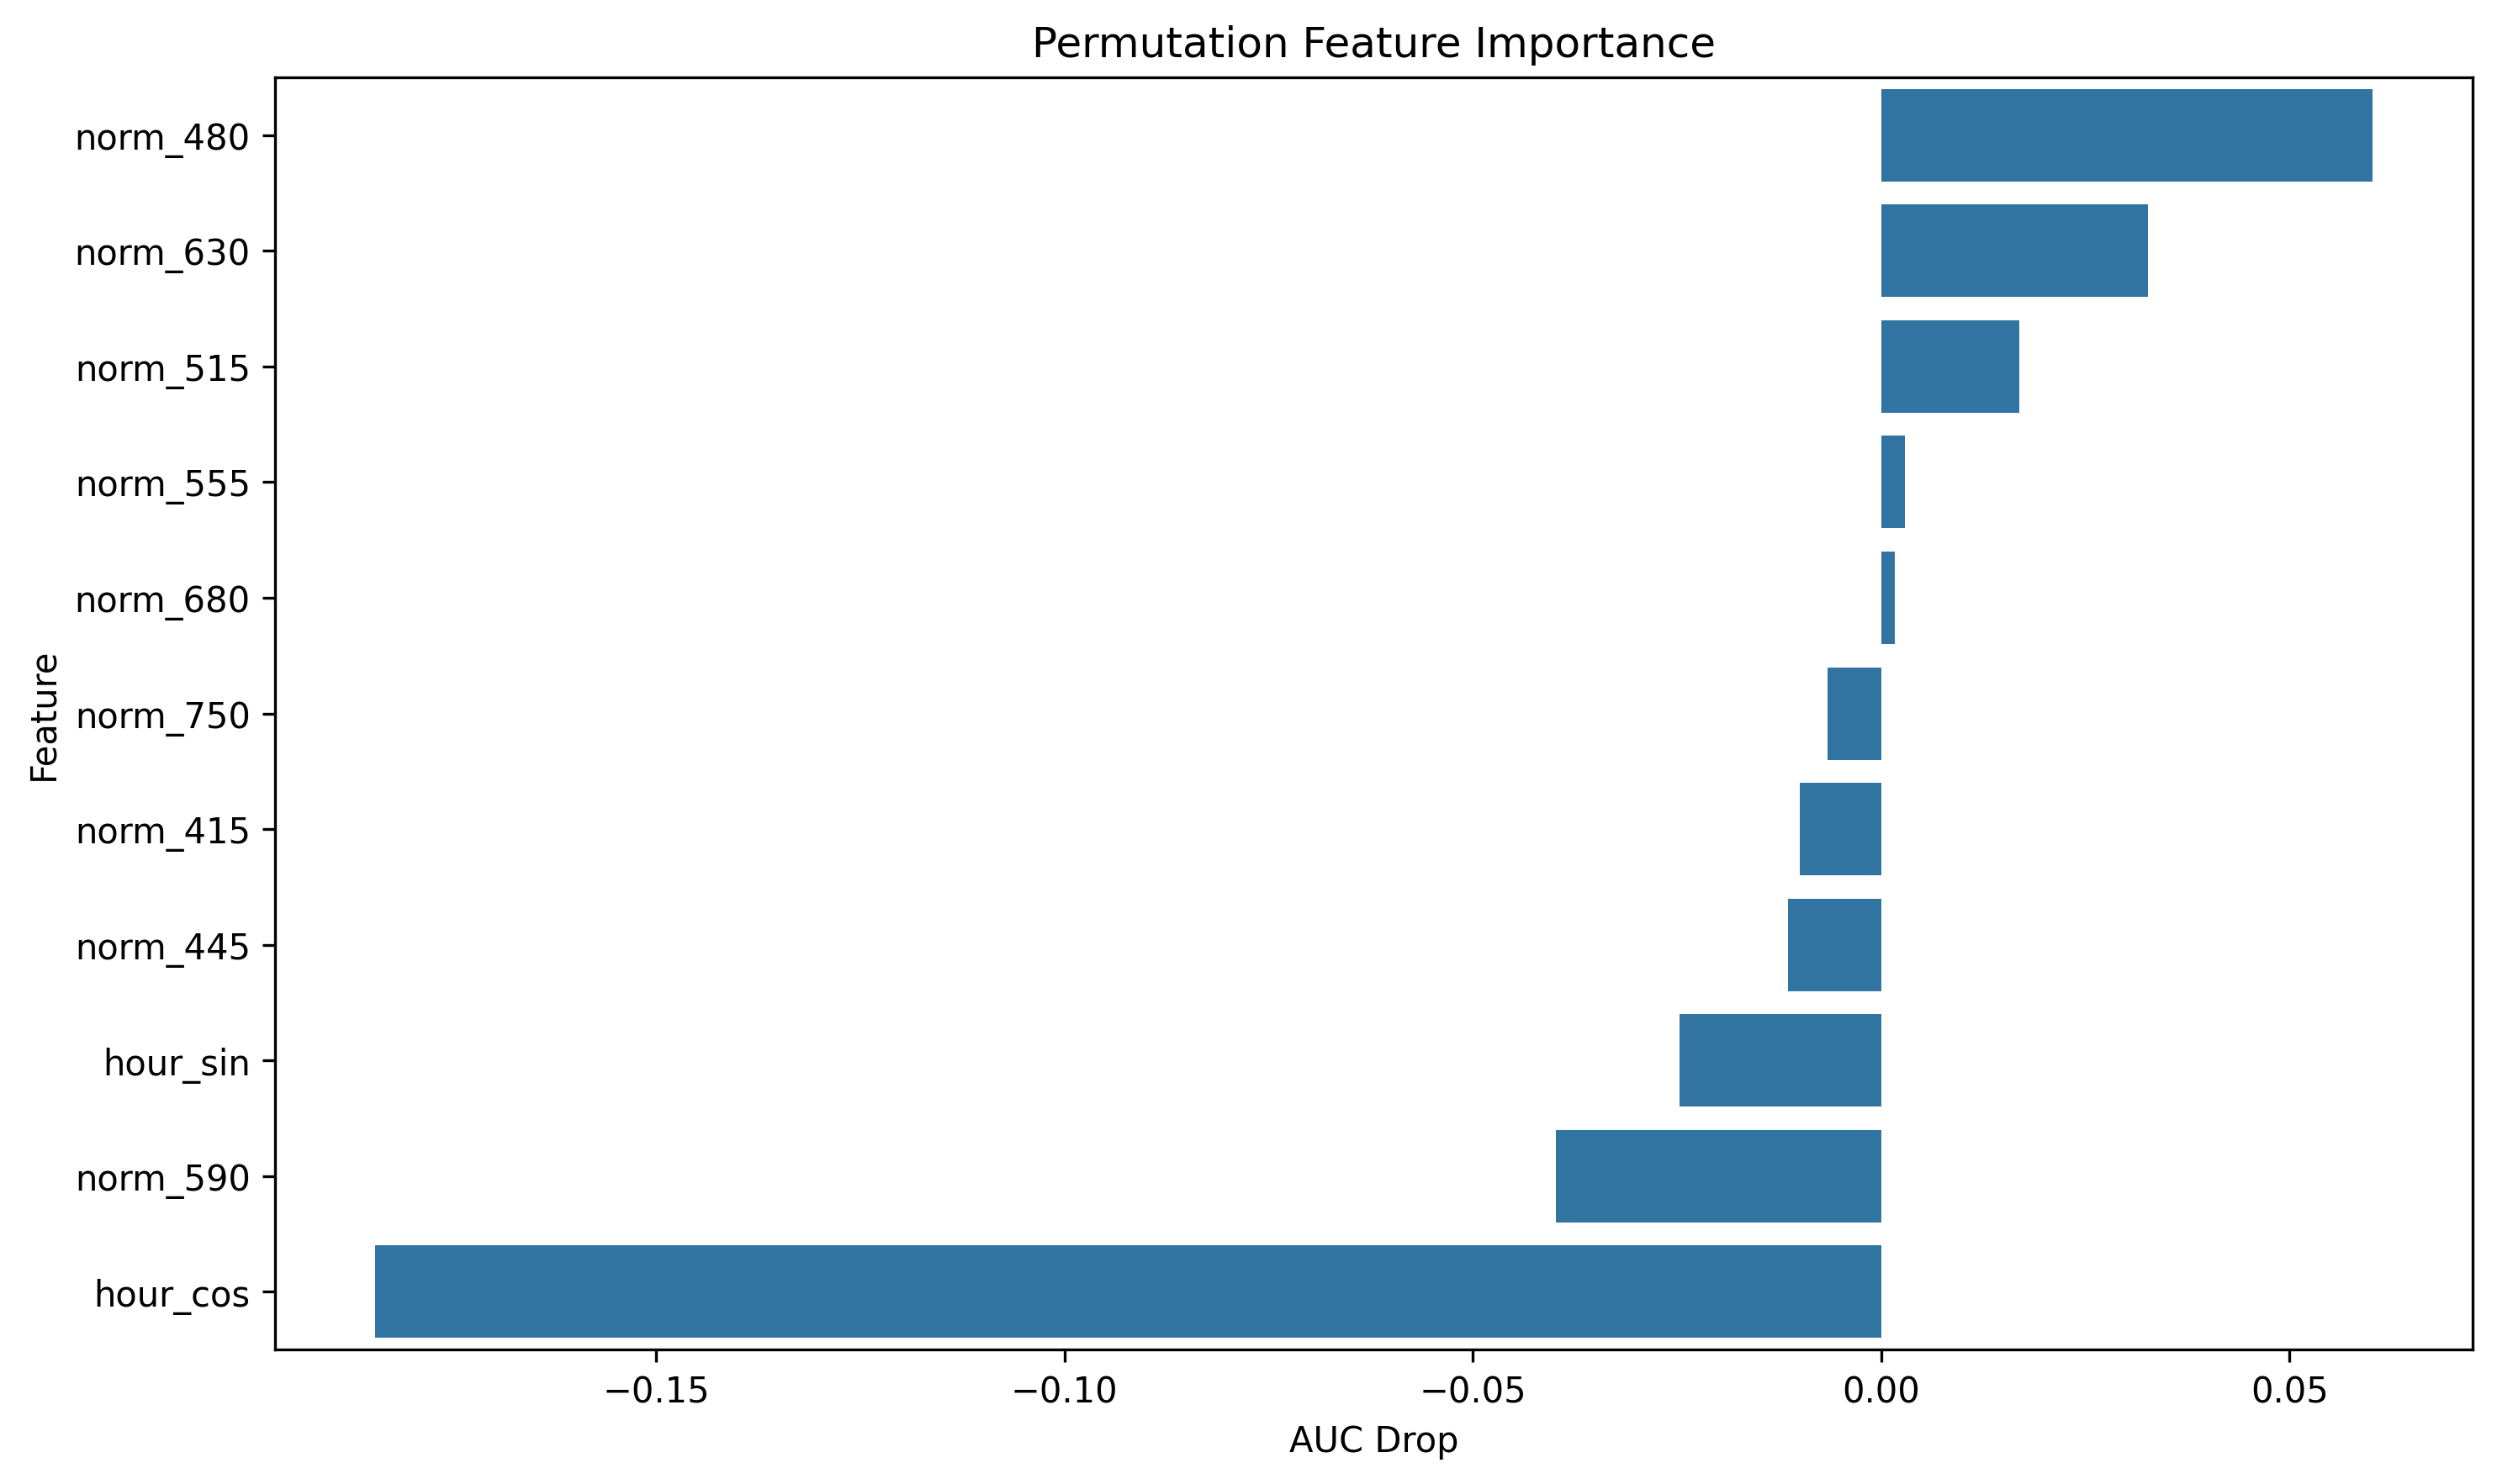

Values plotted in this chart, from the file beside it:
feature, importance
norm_480, 0.06016
norm_630, 0.03264
norm_515, 0.01691
norm_555, 0.002905
norm_680, 0.001631
norm_750, -0.006569
norm_415, -0.009988
norm_445, -0.01145
hour_sin, -0.02469
norm_590, -0.03979
hour_cos, -0.1844
